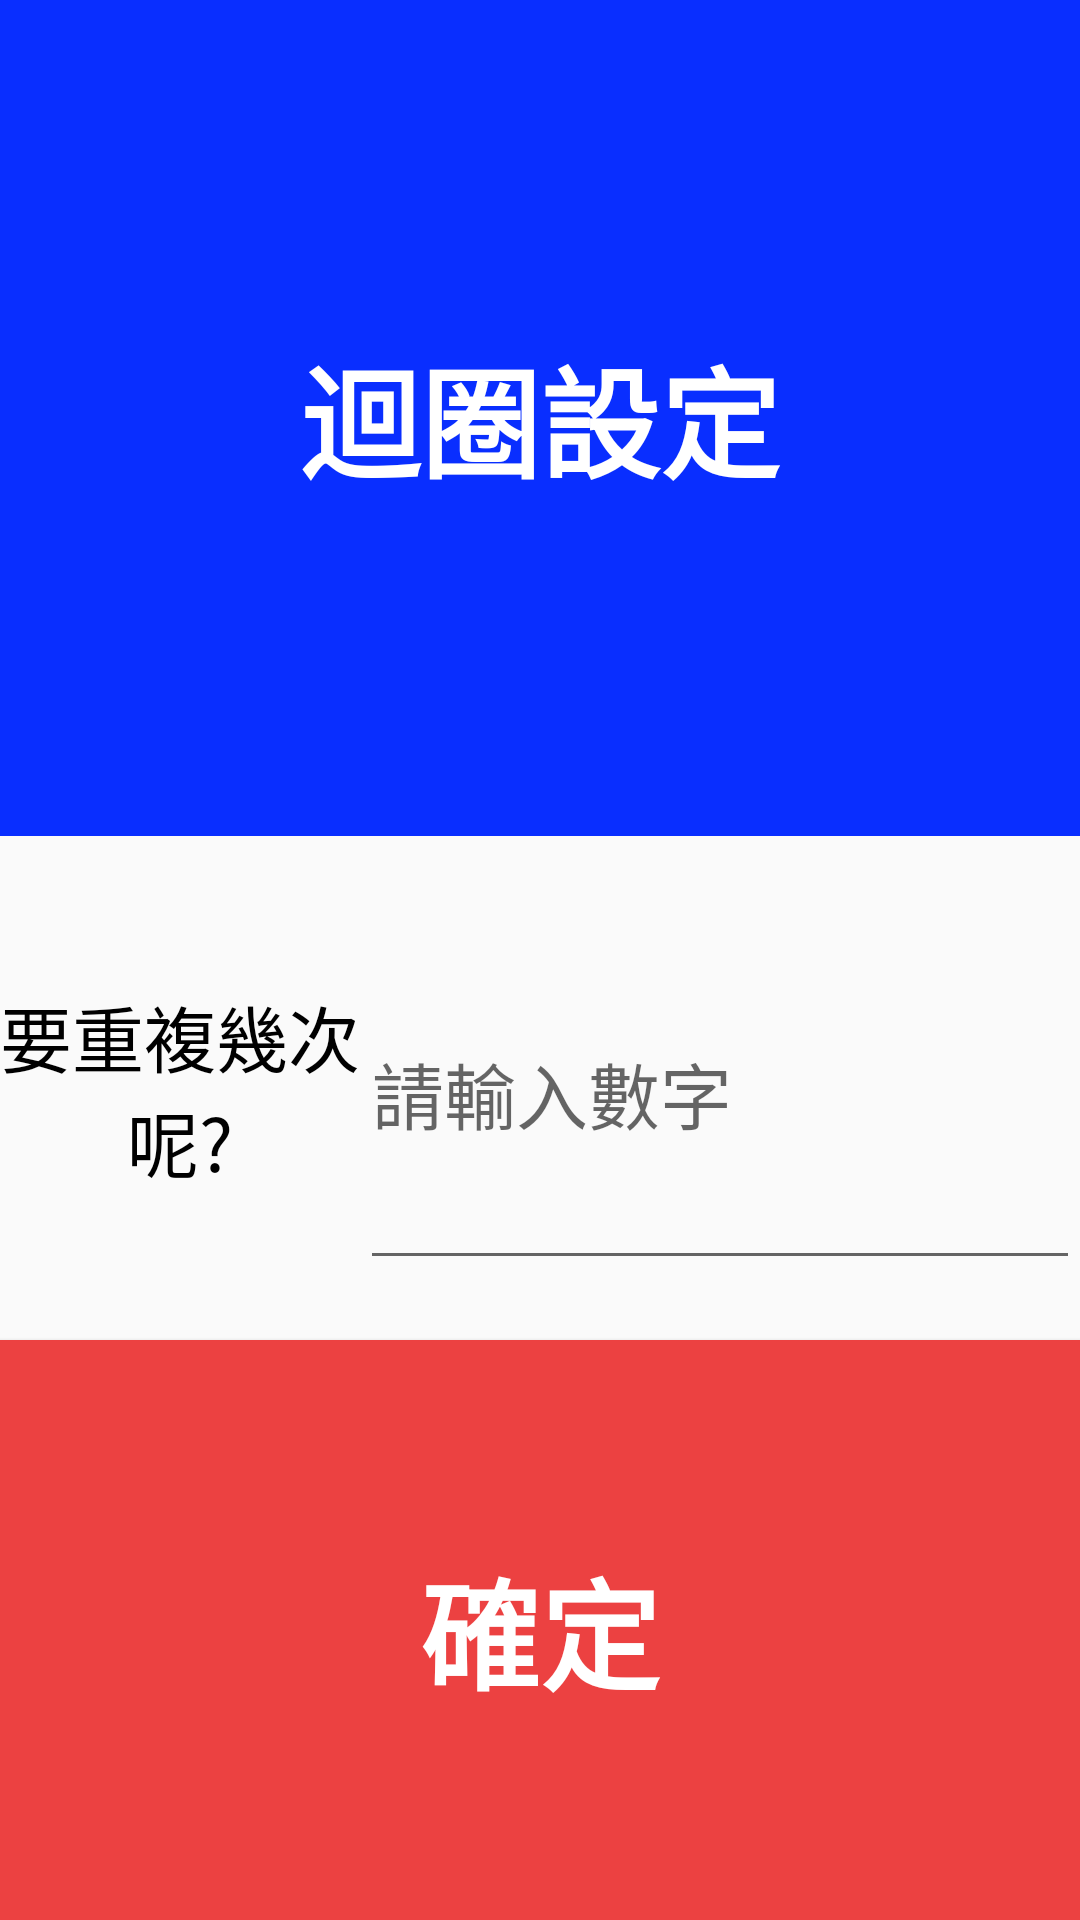

Reconstruct the res/layout file that produces this screen, plus the resources it refers to.
<!-- AndroidManifest.xml: application theme AppTheme -->
<!-- res/layout/dialog_challenge_set_loop_times.xml -->
<?xml version="1.0" encoding="utf-8"?>
<LinearLayout xmlns:android="http://schemas.android.com/apk/res/android"
    android:layout_width="550dp"
    android:layout_height="330dp"
    android:orientation="vertical">

    <TextView
        android:id="@+id/textView_dialog_challenge_loopTimes_title"
        android:layout_width="match_parent"
        android:layout_height="match_parent"
        android:layout_marginBottom="20dp"
        android:layout_weight="1"
        android:background="#092EFF"
        android:gravity="center"
        android:text="迴圈設定"
        android:textColor="#FFFFFF"
        android:textSize="40dp"
        android:textStyle="bold" />

    <LinearLayout
        android:layout_width="match_parent"
        android:layout_height="match_parent"
        android:layout_weight="1.5"
        android:orientation="horizontal">

        <TextView
            android:id="@+id/textView_dialog_challenge_loopTimes_hint"
            android:layout_width="match_parent"
            android:layout_height="match_parent"
            android:layout_weight="2"
            android:gravity="center"
            android:text="要重複幾次呢?"
            android:textColor="#000000"
            android:textSize="24sp" />

        <EditText
            android:id="@+id/editTextNumber_dialog_challenge_loopTimes_input"
            android:layout_width="match_parent"
            android:layout_height="match_parent"
            android:layout_weight="1"
            android:ems="10"
            android:hint="請輸入數字"
            android:inputType="number"
            android:textColor="#000000"
            android:textSize="24sp" />
    </LinearLayout>

    <Button
        android:id="@+id/button_dialog_challenge_loopTimes_yes"
        android:layout_width="match_parent"
        android:layout_height="match_parent"
        android:layout_marginTop="20dp"
        android:layout_weight="1.25"
        android:background="#EC4141"
        android:text="確定"
        android:textColor="#FFFFFF"
        android:textSize="40dp"
        android:textStyle="bold" />
</LinearLayout>
<!-- resources referenced by this layout -->
<resources>
  <style name="AppTheme" parent="Theme.AppCompat.Light.DarkActionBar">
          
          <item name="colorPrimary">@color/colorPrimary</item>
          <item name="colorPrimaryDark">@color/colorPrimaryDark</item>
          <item name="colorAccent">@color/colorAccent</item>
      </style>
  <!-- not gathered from this repository: default colours our renderer supplied (Android Studio template values) -->
  <color name="colorPrimary">#FF6200EE</color>
  <color name="colorPrimaryDark">#FF3700B3</color>
  <color name="colorAccent">#FF03DAC5</color>
</resources>
